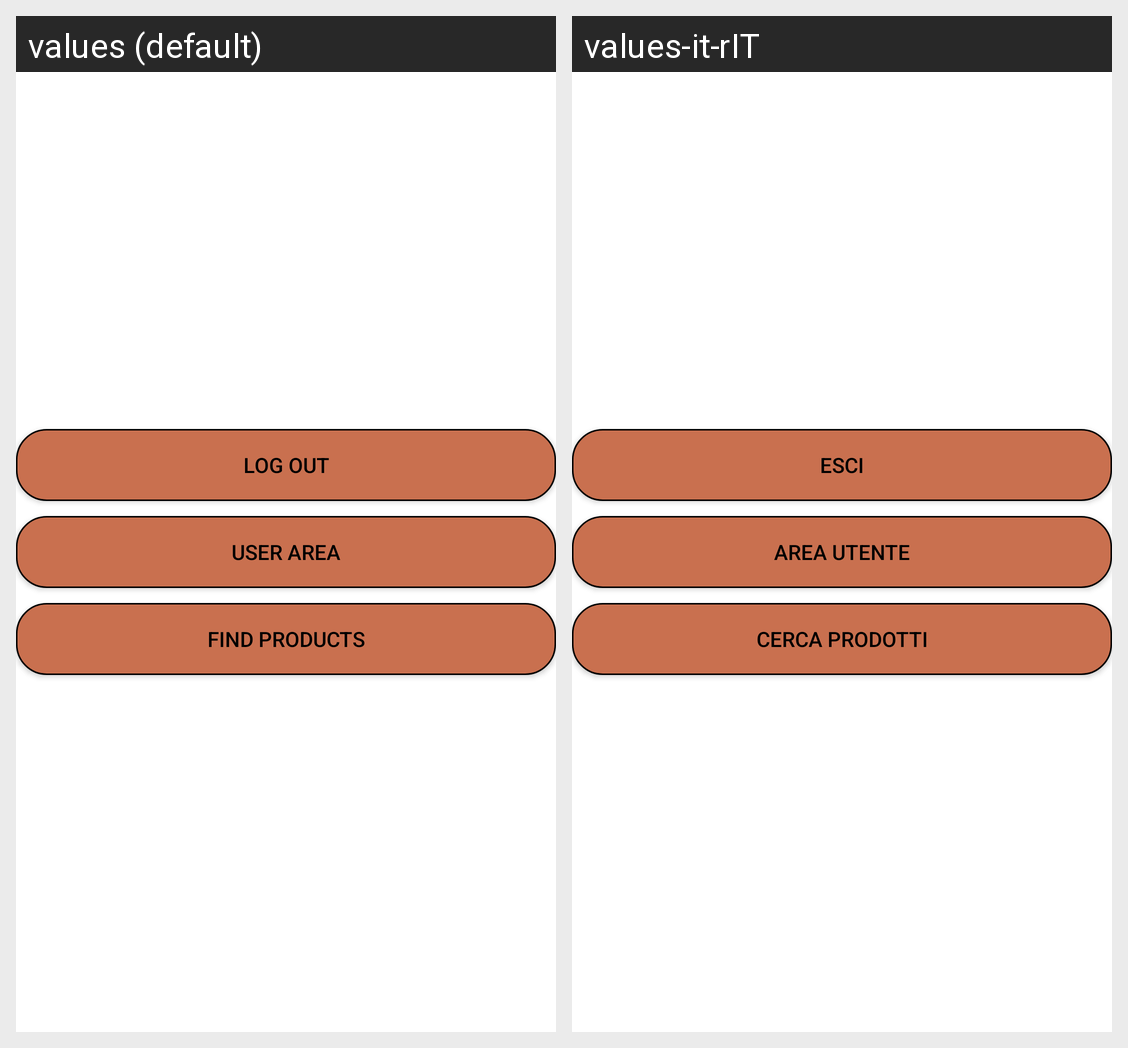

The Android screen above is rendered under two locales of the same app. Produce the string resources it draws, with the default and per-locale values.
Android screen res/layout/activity_menu.xml rendered under 2 locales, left to right: values (default), values-it-rIT. Device: Nexus 5 (rendered at 1080×1920; each locale shown at half size, 540×960, under a caption strip naming it); theme Theme.Magic.
Strings drawn on this screen, with the default value and each locale's value (text and hints the layout hard-codes, and strings that could not be matched under every locale, appear in the picture but are not listed):

user_area_button_label
  values: User Area
  values-it-rIT: Area Utente

log_out_button_label
  values: Log Out
  values-it-rIT: Esci

find_products
  values: FIND PRODUCTS
  values-it-rIT: CERCA PRODOTTI
